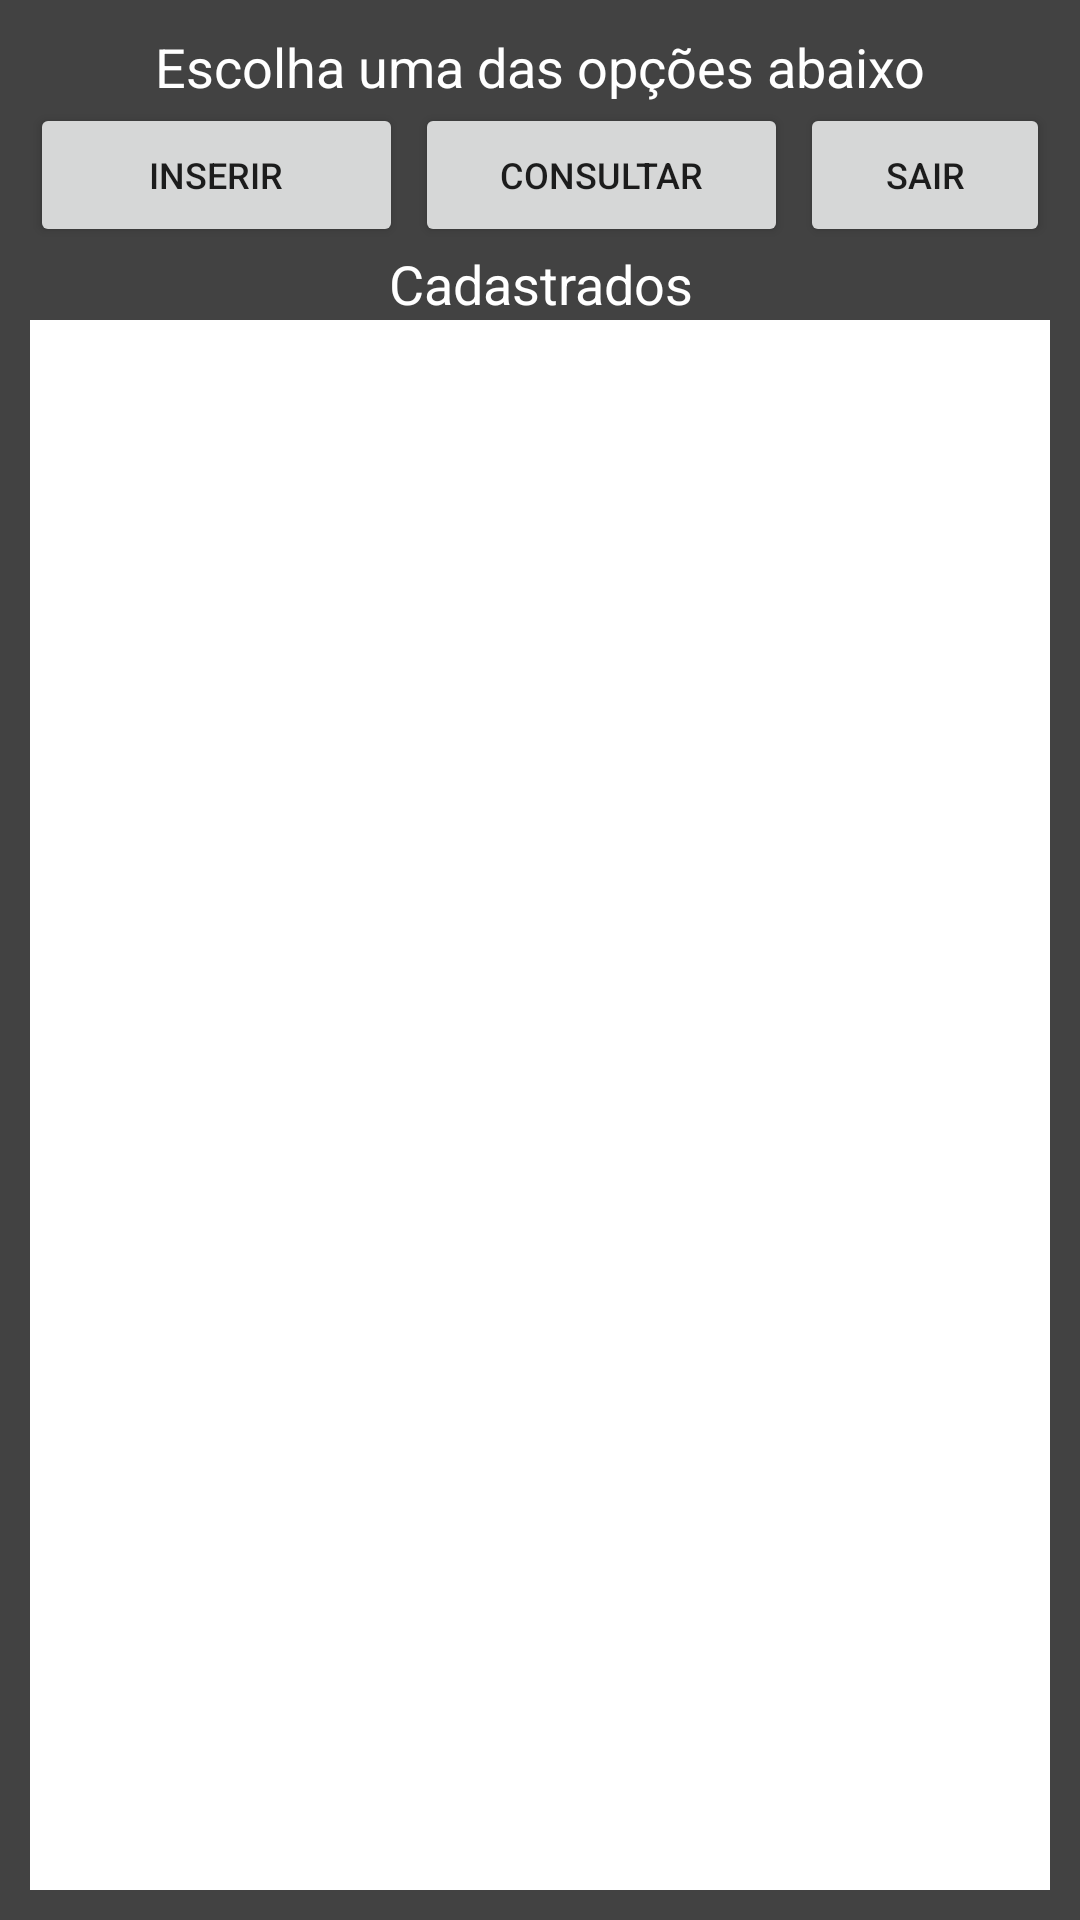

Android layout source for this screen:
<!-- AndroidManifest.xml: application theme Theme.SistemaERD -->
<!-- res/layout/activity_funcionalidades_do_sistema.xml -->
<?xml version="1.0" encoding="utf-8"?>
<androidx.constraintlayout.widget.ConstraintLayout xmlns:android="http://schemas.android.com/apk/res/android"
    xmlns:app="http://schemas.android.com/apk/res-auto"
    xmlns:tools="http://schemas.android.com/tools"
    android:layout_width="match_parent"
    android:layout_height="match_parent"
    android:background="@color/cardview_dark_background"
    android:orientation="vertical"
    android:padding="10dp"
    tools:context=".FuncionalidadesDoSistema">

    <LinearLayout
        android:layout_width="match_parent"
        android:layout_height="match_parent"
        android:orientation="vertical">

        <TextView
            android:id="@+id/TxEscolhaOpcoes"
            android:layout_width="match_parent"
            android:layout_height="wrap_content"
            android:gravity="center_horizontal"
            android:text="Escolha uma das opções abaixo"
            android:textColor="@color/white"
            android:textSize="18sp" />

        <TableRow
            android:layout_width="match_parent"
            android:layout_height="wrap_content">

            <Button
                android:id="@+id/btInserir"
                android:layout_width="0dp"
                android:layout_height="wrap_content"
                android:layout_weight="1.5"
                android:text="@string/btInserir"
                android:textSize="12sp" />

            <Button
                android:id="@+id/btConsultar"
                android:layout_width="0dp"
                android:layout_height="wrap_content"
                android:layout_marginStart="4dp"
                android:layout_marginLeft="4dp"
                android:layout_marginEnd="4dp"
                android:layout_marginRight="4dp"
                android:layout_weight="1.5"
                android:text="@string/btConsultar"
                android:textSize="12sp" />

            <Button
                android:id="@+id/btSair"
                android:layout_width="0dp"
                android:layout_height="wrap_content"
                android:layout_weight="1"
                android:text="@string/btSair"
                android:textSize="12sp"/>

        </TableRow>


        <TextView
            android:id="@+id/apresentaListaCadastrados"
            android:layout_width="match_parent"
            android:layout_height="wrap_content"
            android:gravity="center_horizontal"
            android:text="Cadastrados"
            android:textColor="@color/white"
            android:textSize="18sp" />


        <ListView
            android:id="@+id/listaCadastrados"
            android:layout_width="match_parent"
            android:layout_height="match_parent"
            android:gravity="center_vertical"
            android:background="@color/white"
            android:textColor="@color/white"
            android:textSize="18sp">


        </ListView>




    </LinearLayout>


</androidx.constraintlayout.widget.ConstraintLayout>
<!-- resources referenced by this layout -->
<resources>
  <string name="btConsultar">Consultar</string>
  <string name="btInserir">Inserir</string>
  <string name="btSair">Sair</string>
  <style name="Theme.SistemaERD" parent="Theme.MaterialComponents.DayNight.DarkActionBar">
          
          <item name="colorPrimary">@color/purple_500</item>
          <item name="colorPrimaryVariant">@color/purple_700</item>
          <item name="colorOnPrimary">@color/white</item>
          
          <item name="colorSecondary">@color/teal_200</item>
          <item name="colorSecondaryVariant">@color/teal_700</item>
          <item name="colorOnSecondary">@color/black</item>
          
          <item name="android:statusBarColor" tools:targetApi="l">?attr/colorPrimaryVariant</item>
          
      </style>
  <!-- not gathered from this repository: default colours our renderer supplied (Android Studio template values) -->
  <color name="purple_500">#FF6200EE</color>
  <color name="purple_700">#FF3700B3</color>
  <color name="teal_200">#FF03DAC5</color>
  <color name="teal_700">#FF018786</color>
  <color name="black">#FF000000</color>
  <color name="white">#FFFFFFFF</color>
</resources>
